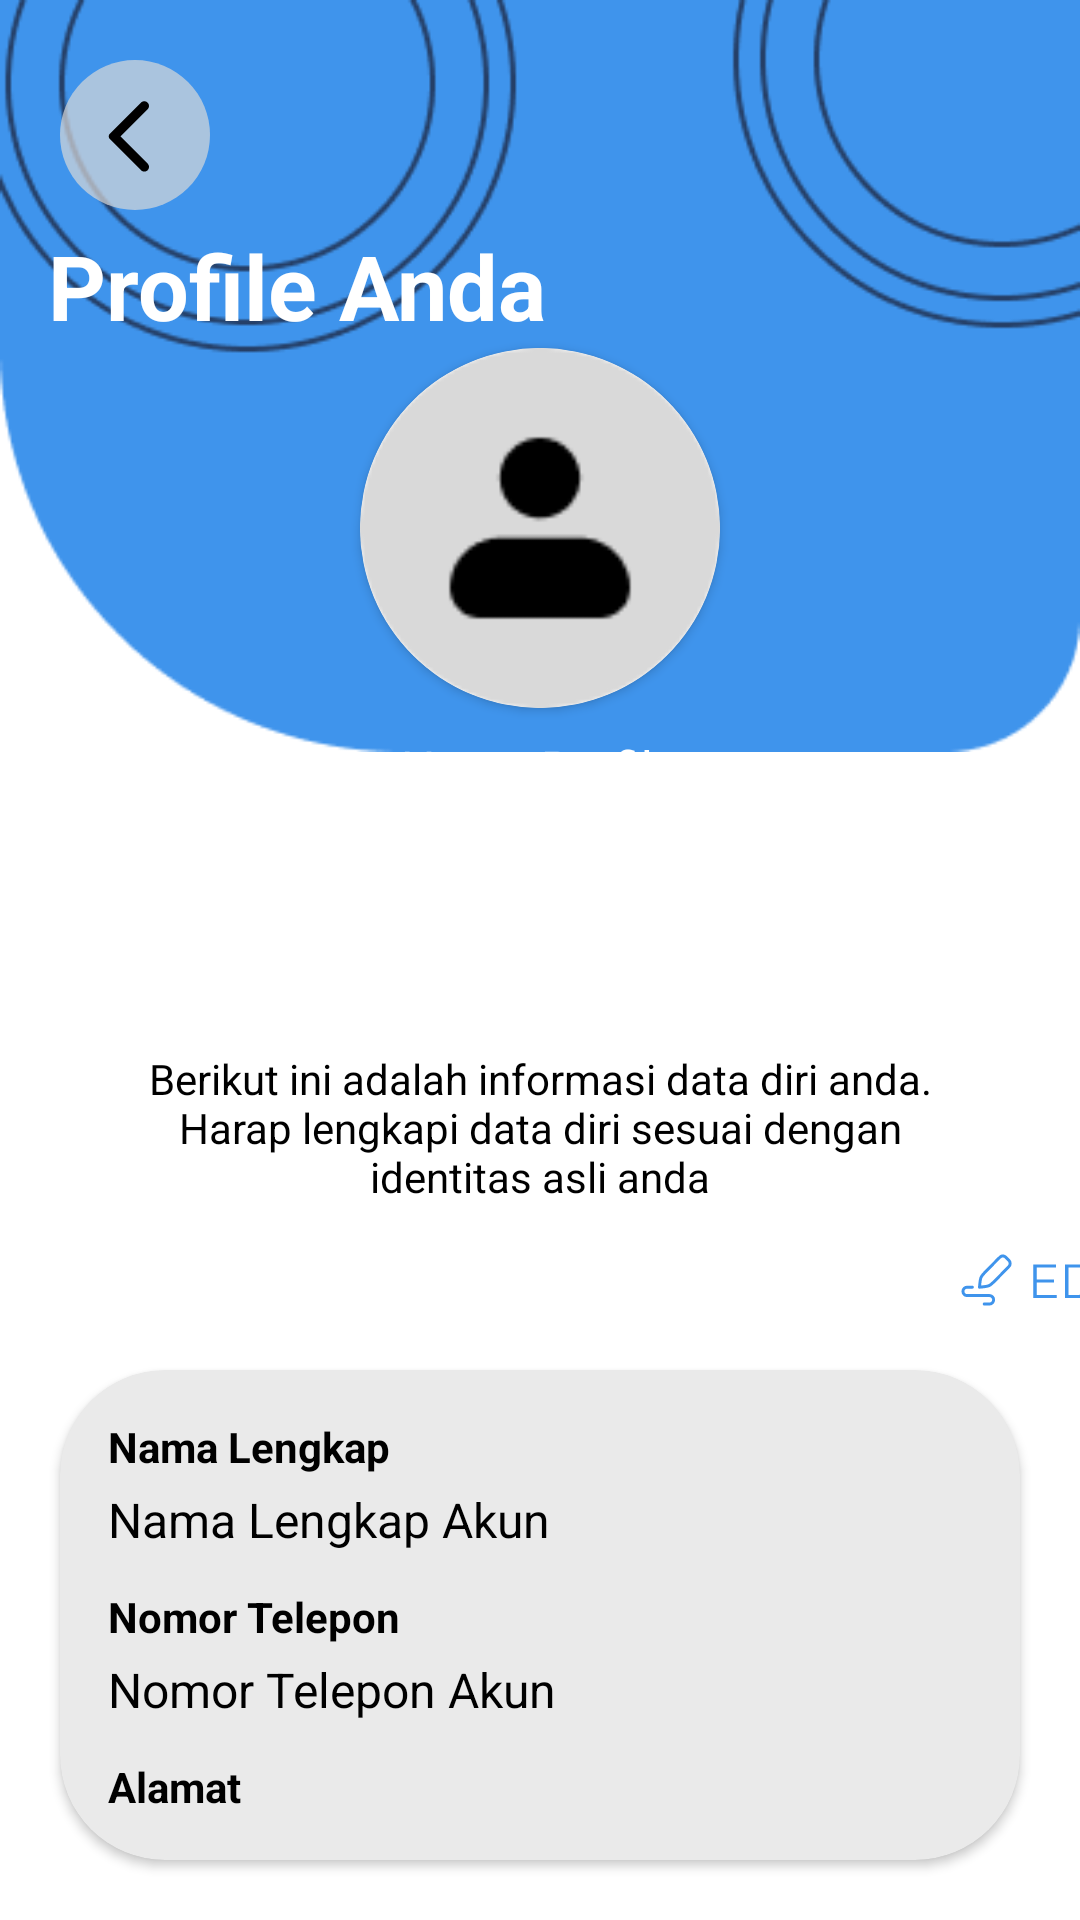

Here is an Android app screen rendered from its layout file. Give the layout XML and the strings, colors and styles it references.
<!-- AndroidManifest.xml: application theme Theme.SiWANGAN -->
<!-- res/layout/activity_edit_profile.xml -->
<?xml version="1.0" encoding="utf-8"?>
<LinearLayout xmlns:android="http://schemas.android.com/apk/res/android"
    android:layout_width="match_parent"
    android:layout_height="match_parent"
    xmlns:app="http://schemas.android.com/apk/res-auto"
    android:orientation="vertical"
    android:background="#FFFFFF"
    android:padding="0dp">

    <RelativeLayout
        android:layout_width="match_parent"
        android:layout_height="wrap_content">

        <ImageView
            android:id="@+id/imageBgProfile3"
            android:layout_width="match_parent"
            android:layout_height="wrap_content"
            android:adjustViewBounds="true"
            android:scaleType="fitCenter"
            android:src="@drawable/img_bg_profile3" />

        <Button
            android:id="@+id/backButton3"
            android:layout_width="50dp"
            android:layout_height="50dp"
            android:layout_alignParentTop="true"
            android:layout_alignParentStart="true"
            android:layout_margin="20dp"
            android:contentDescription="button back untuk kembali ke halaman sebelumnya"
            android:background="@drawable/btn_back_transparant"/>

        
        <TextView
            android:id="@+id/profileTitle3"
            android:layout_width="wrap_content"
            android:layout_height="wrap_content"
            android:layout_alignParentTop="true"
            android:layout_marginTop="75dp"
            android:layout_marginStart="16dp"
            android:text="Profile Anda"
            android:textColor="#FFFFFF"
            android:textSize="30dp"
            android:textStyle="bold" />

        <androidx.cardview.widget.CardView
            android:layout_width="120dp"
            android:layout_height="120dp"
            app:cardCornerRadius="70dp"
            android:layout_marginTop="116dp"
            android:layout_centerHorizontal="true">

            <ImageView
                android:id="@+id/profileIcon3"
                android:layout_width="120dp"
                android:layout_height="120dp"
                android:layout_centerInParent="true"
                android:src="@drawable/img_profile_picture"
                android:contentDescription="Foto profil pengguna"/>

        </androidx.cardview.widget.CardView>

        <TextView
            android:id="@+id/profileName3"
            android:layout_width="wrap_content"
            android:layout_height="wrap_content"
            android:layout_centerHorizontal="true"
            android:layout_marginTop="245dp"
            android:text="Nama Profile"
            android:textColor="#FFFFFF"
            android:textSize="16sp" />

        <TextView
            android:id="@+id/textInstruksi3"
            android:layout_width="match_parent"
            android:layout_height="wrap_content"
            android:textAlignment="center"
            android:layout_marginTop="350dp"
            android:layout_marginStart="45dp"
            android:layout_marginEnd="45dp"
            android:text="Berikut ini adalah informasi data diri anda. Harap lengkapi data diri sesuai dengan identitas asli anda"
            android:textColor="@color/black"
            android:textSize="14sp" />

    </RelativeLayout>

    <Button
        android:id="@+id/btnEditProfile"
        android:layout_width="60dp"
        android:layout_height="20dp"
        android:layout_marginStart="320dp"
        android:contentDescription="button untuk edit profile"
        android:layout_below="@id/textInstruksi3"
        android:layout_centerHorizontal="true"
        android:layout_marginTop="15dp"
        android:background="@drawable/btn_edit_profile" />

    
    <androidx.cardview.widget.CardView
        android:id="@+id/dataCardView2"
        android:layout_width="match_parent"
        android:layout_height="wrap_content"
        android:layout_margin="20dp"
        app:cardBackgroundColor="#EAEAEA"
        app:cardCornerRadius="35dp">

        <LinearLayout
            android:layout_width="match_parent"
            android:layout_height="wrap_content"
            android:orientation="vertical"
            android:padding="16dp">

                <TextView
                    android:id="@+id/labelNamaLengkap"
                    android:layout_width="wrap_content"
                    android:layout_height="wrap_content"
                    android:text="Nama Lengkap"
                    android:textColor="@color/black"
                    android:textSize="14sp"
                    android:textStyle="bold" />

                <TextView
                    android:id="@+id/valueNamaLengkap"
                    android:layout_width="wrap_content"
                    android:layout_height="wrap_content"
                    android:layout_below="@id/labelNamaLengkap"
                    android:text="Nama Lengkap Akun"
                    android:textColor="@color/black"
                    android:textSize="16sp"
                    android:layout_marginTop="4dp" />

                <TextView
                    android:id="@+id/labelNomorTelepon"
                    android:layout_width="wrap_content"
                    android:layout_height="wrap_content"
                    android:text="Nomor Telepon"
                    android:textColor="@color/black"
                    android:textSize="14sp"
                    android:textStyle="bold"
                    android:layout_marginTop="12dp"/>

                <TextView
                    android:id="@+id/valueNomorTelepon"
                    android:layout_width="wrap_content"
                    android:layout_height="wrap_content"
                    android:layout_below="@id/labelNomorTelepon"
                    android:text="Nomor Telepon Akun"
                    android:textColor="@color/black"
                    android:textSize="16sp"
                    android:layout_marginTop="4dp" />

            <TextView
                android:id="@+id/labelAlamat"
                android:layout_width="wrap_content"
                android:layout_height="wrap_content"
                android:text="Alamat"
                android:textColor="@color/black"
                android:textSize="14sp"
                android:textStyle="bold"
                android:layout_marginTop="12dp"/>

            <TextView
                android:id="@+id/valueAlamat"
                android:layout_width="wrap_content"
                android:layout_height="wrap_content"
                android:layout_below="@id/labelAlamat"
                android:text="Alamat Lengkap Akun"
                android:textColor="@color/black"
                android:textSize="16sp"
                android:layout_marginTop="4dp" />

            <TextView
                android:id="@+id/labelJenisKelamin"
                android:layout_width="wrap_content"
                android:layout_height="wrap_content"
                android:text="Jenis Kelamin"
                android:textColor="@color/black"
                android:textSize="14sp"
                android:textStyle="bold"
                android:layout_marginTop="12dp"/>

            <TextView
                android:id="@+id/valueJenisKelamin"
                android:layout_width="wrap_content"
                android:layout_height="wrap_content"
                android:layout_below="@id/labelJenisKelamin"
                android:text="Nomor Telepon Akun"
                android:textColor="@color/black"
                android:textSize="16sp"
                android:layout_marginTop="4dp" />

            

        </LinearLayout>
    </androidx.cardview.widget.CardView>

    <Button
        android:id="@+id/btnHapusAkun"
        android:layout_width="270dp"
        android:layout_height="40dp"
        android:layout_gravity="center"
        android:contentDescription="button untuk hapus akun"
        android:background="@drawable/btn_hapus_akun" />
</LinearLayout>
<!-- resources referenced by this layout -->
<resources>
  <color name="black">#FF000000</color>
  <!-- drawable btn_back_transparant (drawable) -->
  <?xml version="1.0" encoding="utf-8"?>
  <vector xmlns:android="http://schemas.android.com/apk/res/android"
      android:width="40dp"
      android:height="40dp"
      android:viewportWidth="40"
      android:viewportHeight="40">
      <path
          android:fillColor="#B3D9D9D9"
          android:pathData="M20 0A20 20 0 1 0 20 40 20 20 0 1 0 20 0z"/>
      <path
          android:fillColor="#FF000000"
          android:pathData="M23.37 11.37c-0.11-0.12-0.25-0.21-0.4-0.27-0.16-0.07-0.32-0.1-0.48-0.1-0.17 0-0.33 0.03-0.48 0.1-0.15 0.06-0.3 0.15-0.4 0.27l-8.32 8.3c-0.09 0.1-0.16 0.21-0.21 0.33-0.05 0.12-0.08 0.25-0.08 0.38s0.03 0.26 0.08 0.38 0.12 0.23 0.21 0.33l8.31 8.3c0.5 0.5 1.28 0.5 1.77 0 0.5-0.48 0.5-1.27 0-1.76l-7.24-7.25 7.25-7.25c0.48-0.48 0.48-1.28 0-1.76Z"/>
  </vector>
  <!-- drawable btn_edit_profile (drawable) -->
  <vector xmlns:android="http://schemas.android.com/apk/res/android"
      android:width="61dp"
      android:height="20dp"
      android:viewportWidth="61"
      android:viewportHeight="20">
      <path
          android:fillColor="#FF3F94EC"
          android:pathData="M25.91 9.8h5.92v1.02h-5.92V9.8Zm0.13 5.18h6.74V16h-7.92V4.8h7.68v1.02h-6.5v9.16ZM35.56 16V4.8h4.56c1.2 0 2.24 0.24 3.13 0.72 0.91 0.47 1.62 1.13 2.12 1.97 0.5 0.84 0.75 1.81 0.75 2.91s-0.25 2.07-0.75 2.91c-0.5 0.84-1.2 1.5-2.12 1.99-0.9 0.47-1.94 0.7-3.13 0.7h-4.56Zm1.18-1.02h3.31c1 0 1.86-0.2 2.58-0.58 0.74-0.4 1.3-0.93 1.71-1.62 0.4-0.69 0.61-1.48 0.61-2.38 0-0.9-0.2-1.7-0.6-2.38-0.41-0.69-0.98-1.22-1.72-1.6-0.73-0.4-1.58-0.6-2.58-0.6h-3.3v9.16ZM48.78 16V4.8h1.18V16h-1.18Zm7 0V5.82h-3.93V4.8h9.05v1.02h-3.93V16h-1.19Z"/>
      <path
          android:strokeColor="#FF3F94EC"
          android:strokeWidth="1"
          android:strokeLineCap="round"
          android:strokeLineJoin="round"
          android:pathData="M4.2 12.4H2.4c-0.37 0-0.73 0.15-0.99 0.41S1 13.43 1 13.8s0.15 0.73 0.41 0.99 0.62 0.41 0.99 0.41H10c0.37 0 0.73 0.15 0.99 0.41s0.41 0.62 0.41 0.99-0.15 0.73-0.41 0.99S10.37 18 10 18H8.2m4.76-15.06c0.47-0.47 0.7-0.7 0.96-0.82 0.38-0.16 0.8-0.16 1.18 0 0.26 0.11 0.5 0.35 0.96 0.82 0.47 0.47 0.7 0.7 0.82 0.96 0.16 0.38 0.16 0.8 0 1.18-0.11 0.26-0.35 0.5-0.82 0.96l-4.02 4.02c-0.99 0.99-1.48 1.48-2.1 1.78-0.62 0.3-1.32 0.36-2.71 0.5L6.6 12.4l0.06-0.63c0.14-1.4 0.2-2.09 0.5-2.71 0.3-0.62 0.79-1.11 1.78-2.1l4.02-4.02Z"/>
  </vector>
  <!-- drawable btn_hapus_akun: vector/xml drawable (drawable, 4172 chars, omitted) -->
  <!-- drawable img_bg_profile3: png bitmap (drawable, 9377 bytes) -->
  <!-- drawable img_profile_picture: png bitmap (drawable, 2177 bytes) -->
  <style name="Theme.SiWANGAN" parent="Theme.AppCompat.Light.NoActionBar">
          <item name="android:statusBarColor">@color/transparant</item>
      </style>
  <color name="transparant">#00FFFFFF</color>
</resources>
